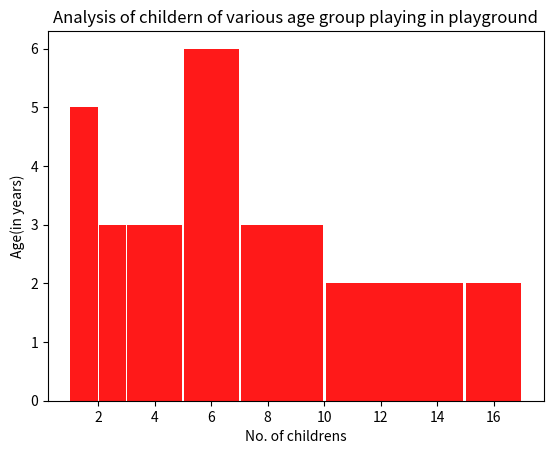

This chart was generated by the following Python code:
import matplotlib.pyplot as plt

# Data from question
"""  __________________________________________
        Age(in years)   |  Number of children 
            1-2         |         5
            2-3         |         3
            3-5         |         6
            5-7         |         12
            7-10        |         9
           10-15        |         10
           15-17        |         4
     ___________________|_______________________
"""
l_val=[1,2,3,5,7,10,15]
r_val=[2,3,5,7,10,15,17]
freq=[5,3,6,12,9,10,4]
"""
Adjusted Frequency =(Frequency×Required size of interval)/Current size of interval
Required size of interval = minimum size of interval
"""
# Calculating Adjusted frequency
adjusted_freq = []
minimum_interval = min(r_val)-min(l_val)
for i in range(len(freq)):
    adjusted_freq.append((freq[i]*minimum_interval)//(r_val[i]-l_val[i]))

# Creating required list 'a' for plotting histogram  
a=[]
for i in range(len(adjusted_freq)):
    for j in range(adjusted_freq[i]):
        a.append((l_val[i]+r_val[i])/2)    

# Lables
plt.xlabel('No. of childrens')
plt.ylabel('Age(in years)')

# Plotting graph
plt.title('Analysis of childern of various age group playing in playground')
plt.hist(a,bins = [1,2,3,5,7,10,15,17],facecolor='r',alpha=0.9,rwidth=0.97)
plt.show()
